Run: headless pygame with SDL's dummy video driver; simulated clock (each Clock.tick advances the game by its frame time, no real sleeping); random seed 0; keys injected as events and as key.get_pressed() state; no mouse input.
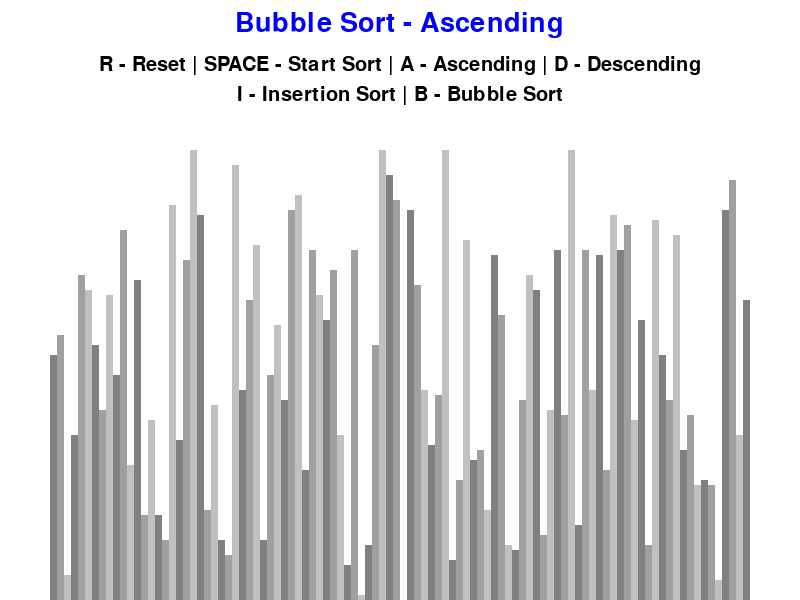
Frame 1 of 4 · flips 1–60 · no input
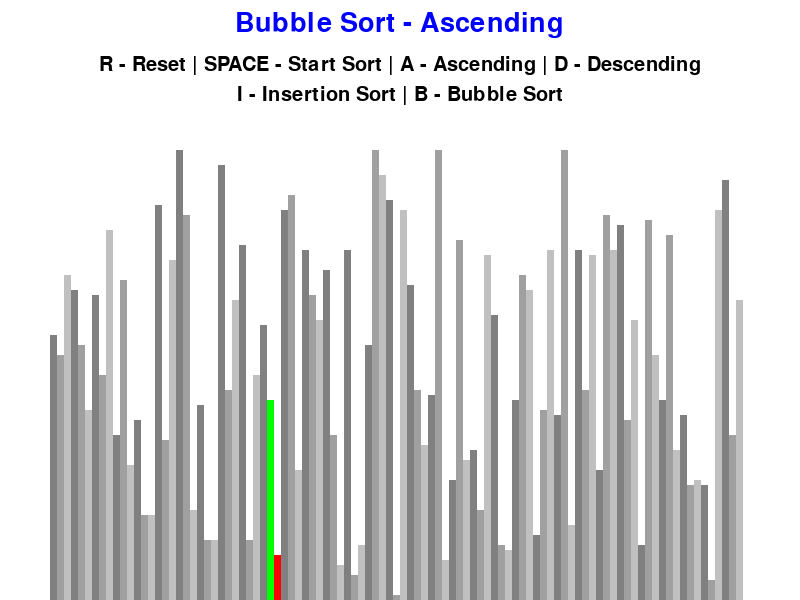
Frame 2 of 4 · flips 61–180 · tapped SPACE, RETURN · held RIGHT (→), D
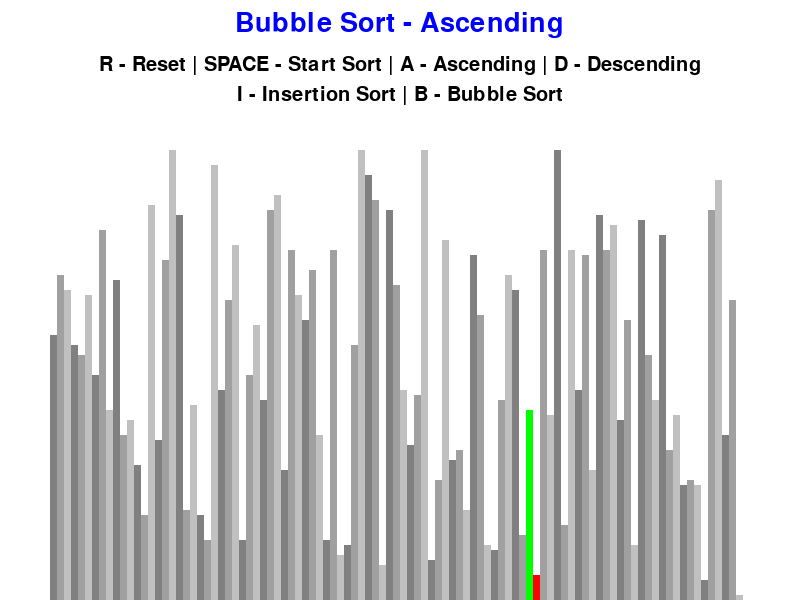
Frame 3 of 4 · flips 181–300 · held DOWN (↓), S
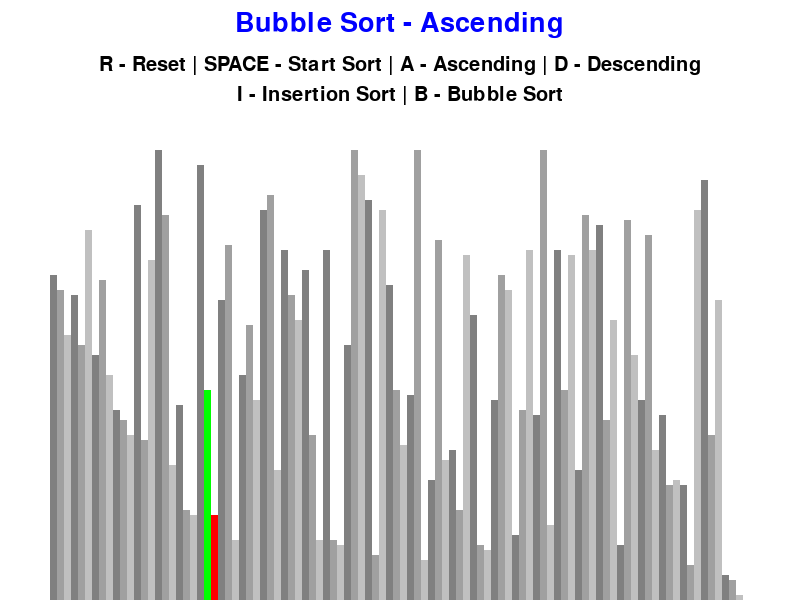
Frame 4 of 4 · flips 301–420 · held LEFT (←), A, UP (↑), W

The pygame program that drew these frames:

import sys
import pygame
import random
import math

pygame.init()

class DrawInformation:
  BLACK = (0, 0, 0)
  WHITE = (255, 255, 255)
  BLUE = (0, 0, 255)
  GREEN = (0, 255, 0)
  RED = (255, 0, 0)
  BACKGROUND_COLOR = WHITE

  GREYS = [
    (128, 128, 128),
    (160, 160, 160),
    (192, 192, 192)
  ]
  SIDE_PAD = 100

  TOP_PAD = 150

  FONT = pygame.font.SysFont(None, 30)
  LARGE_FONT = pygame.font.SysFont(None, 40)

  def __init__(self, width, height, lst):
    self.width = width
    self.height = height

    self.window = pygame.display.set_mode((width, height))
    pygame.display.set_caption('Sorting Algorithm Visualizer')
    self.set_list(lst)

  def set_list(self, lst):
    self.lst = lst
    self.min_val = min(lst)
    self.max_val = max(lst)

    self.block_width = round((self.width - self.SIDE_PAD) / len(lst))
    self.block_height = math.floor((self.height - self.TOP_PAD) / (self.max_val - self.min_val))
    self.start_x = self.SIDE_PAD // 2
    

def generate_starting_list(n, min_val, max_val):
  lst = []

  for _ in range(n):
    val = random.randint(min_val, max_val)
    lst.append(val)

  return lst
    
def draw(draw_info, algo_name, ascending):
  draw_info.window.fill(draw_info.BACKGROUND_COLOR)



  title = draw_info.LARGE_FONT.render(f"{algo_name} - {'Ascending' if ascending else 'Descending'}", 1, draw_info.BLUE)
  draw_info.window.blit(title, (draw_info.width / 2 - title.get_width() / 2, 10))
  
  controls = draw_info.FONT.render("R - Reset | SPACE - Start Sort | A - Ascending | D - Descending", 1, draw_info.BLACK)
  draw_info.window.blit(controls, (draw_info.width / 2 - controls.get_width() / 2, 55))
  
  sorting = draw_info.FONT.render('I - Insertion Sort | B - Bubble Sort', 1, draw_info.BLACK)
  draw_info.window.blit(sorting, (draw_info.width / 2 - sorting.get_width() / 2, 85))


  draw_list(draw_info)

  pygame.display.update()

def draw_list(draw_info, color_positions={}, clear_bg=False):
  lst = draw_info.lst

  if clear_bg:
    clear_rect = (draw_info.SIDE_PAD // 2, draw_info.TOP_PAD, draw_info.width - draw_info.SIDE_PAD, draw_info.height - draw_info.TOP_PAD)

    pygame.draw.rect(draw_info.window, draw_info.BACKGROUND_COLOR, clear_rect)

  for i, val in enumerate(lst):
    x = draw_info.start_x + i * draw_info.block_width
    y = draw_info.height - (val - draw_info.min_val) * draw_info.block_height

    color = draw_info.GREYS[i % 3]

    if i in color_positions:
      color = color_positions[i]

    pygame.draw.rect(draw_info.window, color, (x, y, draw_info.block_width, draw_info.height))

  if clear_bg:
    pygame.display.update()

def bubble_sort(draw_info, ascending=True):
  lst = draw_info.lst

  for i in range(len(lst) - 1):
    for j in range(len(lst) - 1 - i):
      num1 = lst[j]
      num2 = lst[j + 1]

      if (num1 > num2 and ascending) or (num1 < num2 and not ascending):
        lst[j], lst[j + 1] = lst[j + 1], lst[j]
        draw_list(draw_info, {j: draw_info.GREEN, j + 1: draw_info.RED}, True)
        yield True
  
  return lst

def insertion_sort(draw_info, ascending=True):
  lst = draw_info.lst

  for i in range(1, len(lst)):
    current = lst[i]

    while True:
      ascending_sort = i > 0 and lst[i - 1] > current and ascending
      descending_sort = i > 0 and lst[i - 1] < current and not ascending

      if not ascending_sort and not descending_sort:
        break
      
      lst[i] = lst[i - 1]
      i = i - 1
      lst[i] = current
      draw_list(draw_info, {i: draw_info.GREEN, i - 1: draw_info.RED}, True)
      yield True
  
  return lst


def main():
  clock = pygame.time.Clock()

  n = 100
  min_val = 10
  max_val = 100

  lst = generate_starting_list(n, min_val, max_val)

  draw_info = DrawInformation(800, 600, lst)

  sorting = False
  ascending = True

  sorting_algorithm = bubble_sort
  sorting_algo_name = 'Bubble Sort'
  sorting_algo_generator = None


  while (True):
    clock.tick(120)

    if sorting:
      try:
        next(sorting_algo_generator)
      except StopIteration:
        sorting = False
    else:
      draw(draw_info, sorting_algo_name, ascending)

    for e in pygame.event.get():
      if e.type == pygame.QUIT:
        pygame.quit()
        sys.exit()
      
      if e.type != pygame.KEYDOWN:
        continue

      if e.key == pygame.K_r:
        lst = generate_starting_list(n, min_val, max_val)
        draw_info.set_list(lst)
        sorting = False
      elif e.key == pygame.K_SPACE and not sorting:
        sorting = True
        sorting_algo_generator = sorting_algorithm(draw_info, ascending)
      elif e.key == pygame.K_a and not sorting:
        ascending = True
      elif e.key == pygame.K_d and not sorting:
        ascending = False
      elif e.key == pygame.K_i and not sorting:
        sorting_algorithm = insertion_sort
        sorting_algo_name = "Insertion Sort"
      elif e.key == pygame.K_b and not sorting:
        sorting_algorithm = bubble_sort
        sorting_algo_name = "Bubble Sort"
      
      if e.key == pygame.K_ESCAPE:
        pygame.quit()
        sys.exit()

if __name__ == '__main__':
  main()
